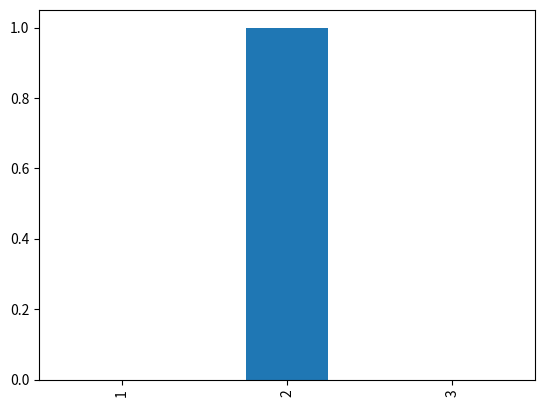

Here is the Python script that generated this plot:
import matplotlib.pyplot as plt
import pandas as pd


def plot(plottable, ylabel="", name=""):
    plt.clf()
    plt.xlabel("Epoch")
    plt.ylabel(ylabel)
    plt.plot(plottable)
    plt.savefig("%s.pdf" % (name), bbox_inches="tight")


fr = pd.DataFrame(data=[[0, 0], [1, 0], [0, 0]], index=[1, 2, 3], columns=["1", "2"])

fr["1"].plot(kind="bar")
